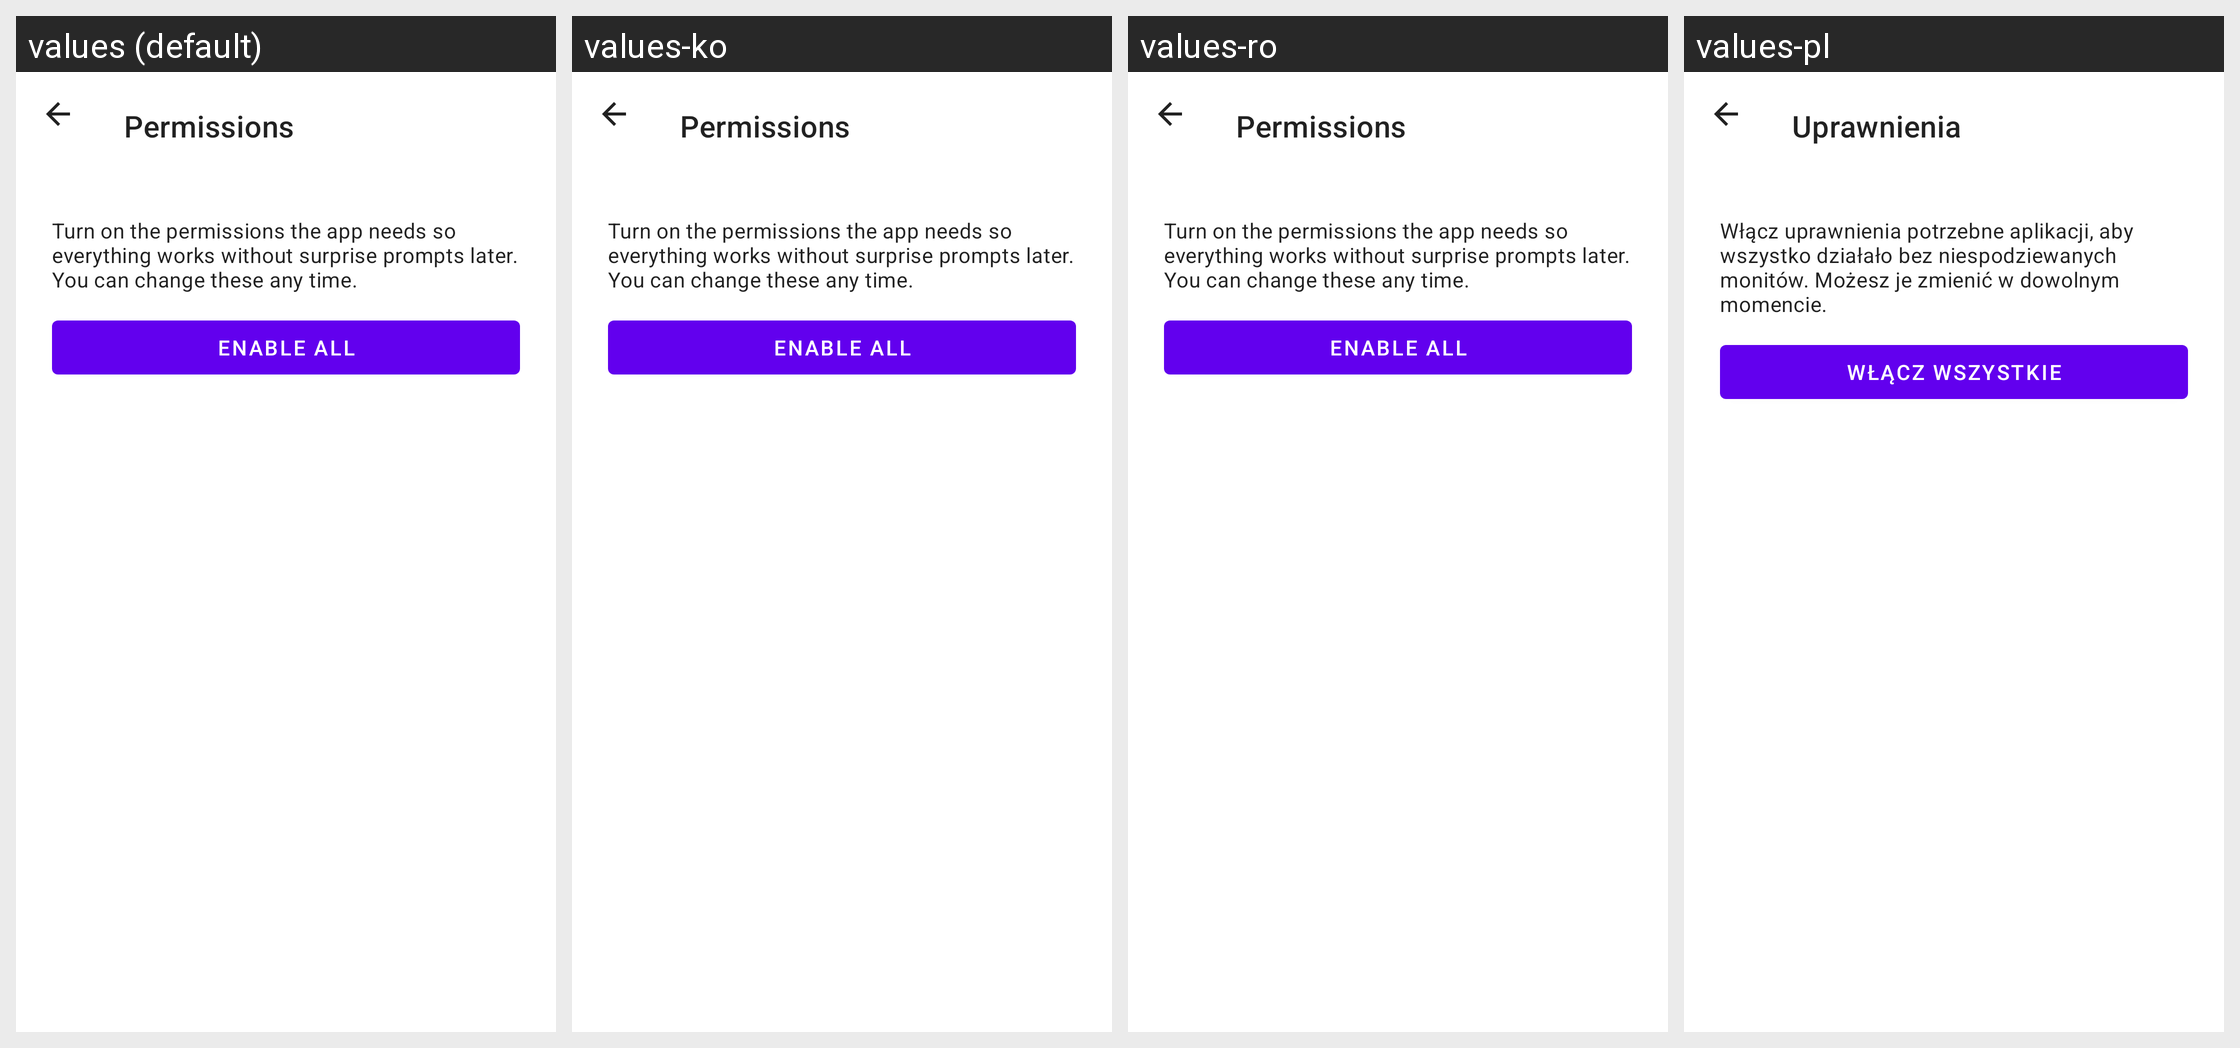

Here is an Android app screen in its default locale and in the app's own translations. Write out the translated-string differences for the strings that appear on this screen.
Android screen res/layout/fragment_permissions.xml rendered under 4 locales, left to right: values (default), values-ko, values-ro, values-pl. Device: Nexus 5 (rendered at 1080×1920; each locale shown at half size, 540×960, under a caption strip naming it); theme Theme.MaterialComponents.DayNight.NoActionBar.
Other locales in the repository, not shown: values-ar, values-cs, values-de, values-es, values-es-rES, values-hu, values-it, values-ja, values-ka, values-nl, values-pt-rBR, values-ru, values-tr, values-uk, values-vi, values-zh-rCN, values-zh-rTW.
Strings drawn on this screen, with the default value and each locale's value (text and hints the layout hard-codes, and strings that could not be matched under every locale, appear in the picture but are not listed):

permissions
  values: Permissions
  values-ko: Permissions
  values-ro: Permissions
  values-pl: Uprawnienia

onb_permissions_help
  values: Turn on the permissions the app needs so everything works without surprise prompts later. You can change these any time.
  values-ko: Turn on the permissions the app needs so everything works without surprise prompts later. You can change these any time.
  values-ro: Turn on the permissions the app needs so everything works without surprise prompts later. You can change these any time.
  values-pl: Włącz uprawnienia potrzebne aplikacji, aby wszystko działało bez niespodziewanych monitów. Możesz je zmienić w dowolnym momencie.

onb_perms_enable_all
  values: Enable all
  values-ko: Enable all
  values-ro: Enable all
  values-pl: Włącz wszystkie
